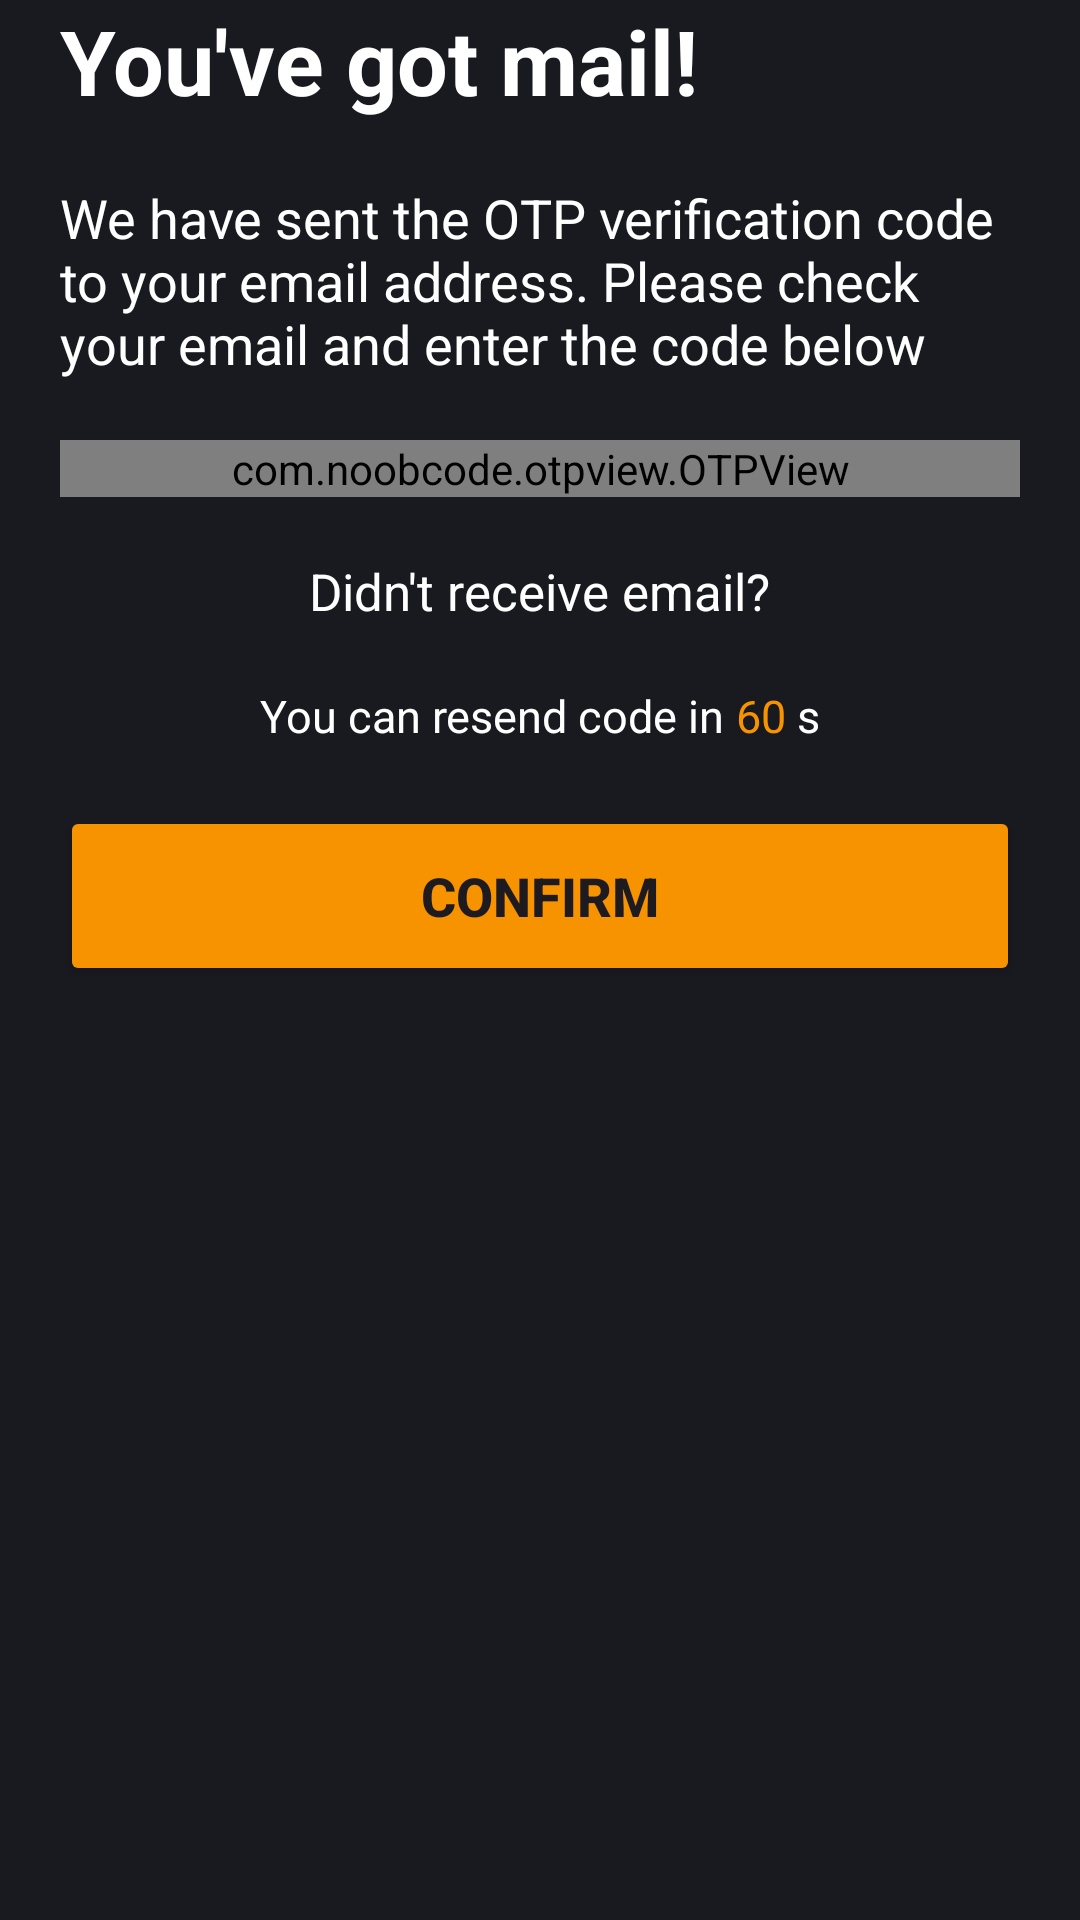

The Android layout XML behind this screen, and the referenced resources:
<!-- AndroidManifest.xml: application theme Theme.BookShop -->
<!-- res/layout/fragment_frament_confirm_mail.xml -->
<FrameLayout xmlns:android="http://schemas.android.com/apk/res/android"
    xmlns:app="http://schemas.android.com/apk/res-auto"
    xmlns:tools="http://schemas.android.com/tools"
    android:layout_width="match_parent"
    android:layout_height="match_parent"
    android:background="#181A20"
    tools:context="view.fragment.FramentConfirmMail">

    
    <LinearLayout
        android:layout_width="match_parent"
        android:layout_height="match_parent"
        android:layout_marginLeft="20dp"
        android:layout_marginRight="20dp"
        android:background="#181A20"
        android:orientation="vertical">

        <LinearLayout
            android:layout_width="match_parent"
            android:layout_height="wrap_content">

            <TextView
                android:layout_width="wrap_content"
                android:layout_height="wrap_content"
                android:layout_gravity="center"
                android:text="You've got mail!"
                android:textColor="@color/white"
                android:textSize="30sp"
                android:textStyle="bold" />

            <ImageView
                android:layout_width="wrap_content"
                android:layout_height="wrap_content"
                android:layout_gravity="center"
                android:src="@drawable/email" />
        </LinearLayout>

        <TextView
            android:layout_width="wrap_content"
            android:layout_height="wrap_content"
            android:layout_marginVertical="20dp"
            android:text="We have sent the OTP verification code to your email address. Please check your email and enter the code below"
            android:textColor="@color/white"
            android:textSize="18sp" />

        />

        <com.noobcode.otpview.OTPView
            android:id="@+id/otp"
            android:layout_width="match_parent"
            android:layout_height="wrap_content"
            android:layout_centerInParent="true"
            android:textColor="@color/white"
            app:borderThickness="2"
            app:otpLength="6"
            app:spaceBetween="16"
            />

        <TextView
            android:layout_width="wrap_content"
            android:layout_height="wrap_content"
            android:layout_gravity="center"
            android:layout_marginVertical="20dp"
            android:text="Didn't receive email?"
            android:textColor="@color/white"
            android:textSize="17sp" />

        <LinearLayout
            android:gravity="center"

            android:layout_width="match_parent"
            android:layout_height="wrap_content">

            <TextView
                android:layout_width="wrap_content"
                android:layout_height="wrap_content"
                android:text="You can resend code in "
                android:textColor="@color/white"
                android:textSize="15sp" />

            <TextView
                android:layout_width="wrap_content"
                android:layout_height="wrap_content"
                android:text="60"
                android:textColor="#F89300"
                android:textSize="15sp" />

            <TextView
                android:layout_width="wrap_content"
                android:layout_height="wrap_content"
                android:text=" s"
                android:textColor="@color/white"
                android:textSize="15sp"/>
        </LinearLayout>
        <Button
            android:layout_marginTop="20dp"
            android:layout_marginBottom="50dp"
            android:id="@+id/btn_confirm"
            android:layout_width="match_parent"
            android:layout_height="60dp"

            android:backgroundTint="#F89300"
            android:text="Confirm"
            android:textSize="18sp"
            android:textStyle="bold" />
    </LinearLayout>
</FrameLayout>
<!-- resources referenced by this layout -->
<resources>
  <color name="white">#FFFFFFFF</color>
  <style name="Theme.BookShop" parent="Base.Theme.BookShop" />
  <style name="Base.Theme.BookShop" parent="Theme.Material3.DayNight.NoActionBar">
          
          
      </style>
</resources>
